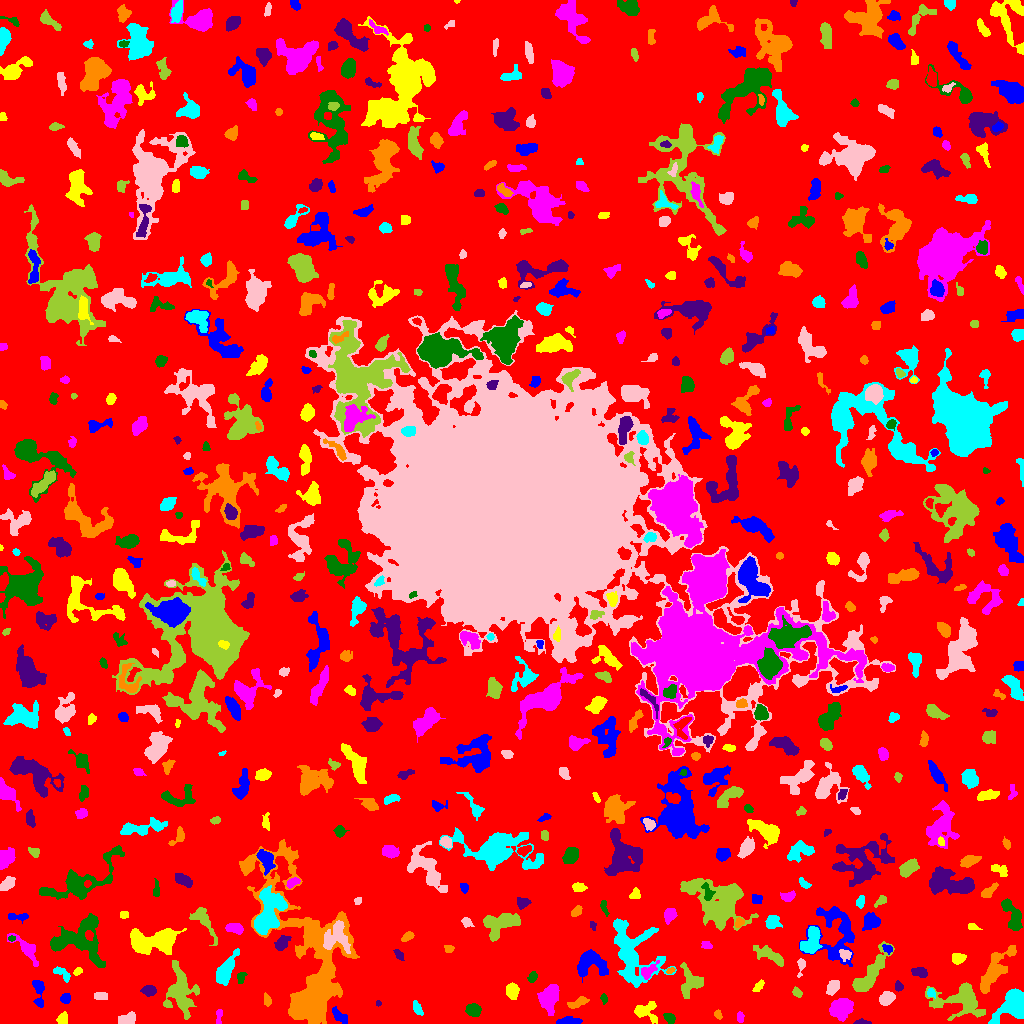

Data behind this chart, as committed beside it:
ID, X, Y, A, B, theta, total_flux, mu_max, mu_median, mu_mean, R_fwhm, R_e, R10, R90, x_start, x_end, y_start, y_end, area, greylevel
0, 505.7, 500.3, 302.8, 298.4, -0.7972, 1127712, 11.0, 1.0, 1.478, 38.24, 223.6, 84.39, 370.9, 0, 1023, 0, 1023, 762929, 1.478
1, 339.8, 6.79, 4.963, 2.234, -0.7154, 472.0, 8.0, 3.0, 2.878, 4.107, 3.909, 1.382, 6.18, 332, 347, 0, 17, 164, 5.878
2, 644.7, 12.37, 5.861, 4.178, -0.1915, 842.0, 8.0, 2.0, 2.903, 4.983, 4.886, 1.871, 8.176, 634, 657, 0, 22, 290, 5.903
3, 219, 6.915, 4.514, 1.409, 1.462, 94.0, 2.0, 1.0, 1.106, 4.853, 2.877, 1.128, 4.514, 216, 222, 0, 14, 85, 5.106
4, 669.6, 5.674, 3.13, 2.1, -0.6373, 144.0, 3.0, 1.0, 1.346, 3.523, 3.192, 1.128, 5.14, 663, 675, 0, 10, 107, 5.346
5, 861.5, 1.126, 3.813, 1.099, -0.009529, 151.0, 5.0, 2.0, 2.127, 2.985, 2.459, 0.9772, 3.909, 853, 871, 0, 5, 71, 6.127
6, 718.1, 8.727, 2.161, 1.605, -1.042, 99.0, 5.0, 1.0, 1.523, 2.034, 2.185, 0.7979, 3.785, 714, 722, 4, 14, 65, 5.523
7, 1014, 18.51, 7.055, 5.542, 0.9106, 4093, 18.0, 5.0, 6.211, 8.137, 6.817, 2.764, 11.08, 988, 1023, 0, 35, 659, 10.21
8, 126.5, 4.464, 4.774, 2.198, 0.3254, 386.0, 5.0, 2.0, 2.144, 4.72, 3.989, 1.596, 6.155, 118, 135, 0, 12, 180, 6.144
9, 180.1, 31.74, 12.24, 6.825, -1.466, 2544, 9.0, 3.0, 2.928, 7.001, 8.921, 3.432, 14.36, 163, 199, 4, 63, 869, 5.928
10, 431.7, 2.713, 2.384, 1.425, -1.187, 87.0, 4.0, 1.0, 1.279, 3.038, 2.257, 0.7979, 3.478, 427, 436, 0, 7, 68, 6.279
11, 568.1, 2.18, 5.208, 1.693, 0.01661, 334.0, 6.0, 2.0, 2.062, 4.184, 3.478, 1.382, 5.698, 556, 582, 0, 7, 162, 7.062
12, 62.25, 4.26, 2.853, 2.107, 1.101, 227.0, 5.0, 2.0, 1.974, 3.909, 3.09, 1.128, 4.652, 56, 67, 0, 12, 115, 5.974
13, 740.2, 5.735, 2.588, 1.662, -1.391, 117.0, 3.0, 2.0, 1.581, 3.523, 2.585, 0.9772, 4.029, 737, 744, 1, 12, 74, 5.581
14, 472.9, 13.6, 3.163, 2.786, -0.05296, 829.0, 12.0, 4.0, 4.606, 4.583, 3.742, 1.493, 6.103, 465, 481, 7, 20, 180, 8.606
15, 378.2, 20.36, 1.323, 1.258, -0.4939, 36.0, 2.0, 1.0, 1.125, 2.764, 1.596, 0.5642, 2.523, 376, 381, 17, 23, 32, 7.125
16, 267, 23.36, 2.747, 1.74, -1.15, 143.0, 4.0, 2.0, 1.663, 3.827, 2.764, 0.9772, 4.334, 264, 271, 17, 31, 86, 8.663
17, 417.6, 15.1, 3.661, 1.657, -1.134, 279.0, 6.0, 2.0, 2.447, 4.068, 3.038, 1.128, 4.82, 413, 423, 8, 23, 114, 6.447
18, 886.7, 25.12, 3.875, 2.609, 0.5791, 568.0, 7.0, 3.0, 3.021, 4.918, 4.107, 1.596, 6.383, 879, 895, 18, 32, 188, 7.021
19, 960.9, 23.17, 13.14, 8.627, -0.1421, 2294, 8.0, 2.0, 2.578, 7.756, 9.062, 3.241, 14.44, 925, 985, 3, 41, 890, 5.578
20, 257.4, 14.26, 7.281, 4.598, 0.9867, 1054, 8.0, 3.0, 3.213, 6.024, 5.754, 2.111, 9.167, 249, 273, 0, 32, 328, 6.213
21, 65.44, 25.63, 2.234, 2.118, 0.6313, 285.0, 8.0, 3.0, 2.879, 3.29, 2.706, 0.9772, 4.334, 60, 70, 20, 30, 99, 6.879
22, 512, 32.44, 3.437, 2.752, -1.461, 940.0, 12.0, 4.0, 5.054, 4.951, 3.949, 1.596, 6.283, 506, 519, 24, 41, 186, 9.054
23, 841.1, 15.32, 5.348, 4.269, 0.4713, 3215, 17.0, 7.0, 7.71, 7.136, 6.024, 2.459, 9.756, 829, 853, 2, 25, 417, 9.71
24, 603.9, 24.63, 2.495, 1.618, -1.344, 95.0, 3.0, 1.5, 1.532, 3.141, 2.585, 0.9772, 3.989, 600, 607, 19, 30, 62, 5.532
25, 149.3, 33.46, 3.04, 2.164, -0.1104, 325.0, 7.0, 2.0, 2.257, 3.478, 3.192, 1.262, 5.078, 140, 156, 27, 38, 144, 6.257
26, 577.7, 20.63, 5.74, 2, 0.3465, 230.0, 3.0, 1.0, 1.456, 4.983, 4.184, 1.693, 6.283, 567, 589, 15, 27, 158, 5.456
27, 931, 30.68, 2.013, 1.738, -0.7866, 153.0, 6.0, 2.0, 2.155, 2.877, 2.257, 0.7979, 3.613, 927, 935, 25, 35, 71, 8.155
28, 100.3, 27.48, 2.898, 1.982, -0.02941, 151.0, 3.0, 1.0, 1.425, 3.909, 3.038, 1.262, 4.754, 94, 107, 24, 31, 106, 5.425
29, 797, 31.22, 2.537, 1.83, -0.9252, 167.0, 4.0, 2.0, 2.012, 3.989, 2.706, 1.128, 4.334, 792, 802, 26, 37, 83, 6.012
30, 411.6, 39.89, 4.223, 1.33, 0.3207, 101.0, 2.0, 1.0, 1.098, 4.687, 2.821, 1.262, 4.297, 405, 421, 34, 45, 92, 6.098
31, 37.86, 36.01, 5.723, 2.393, -1.378, 545.0, 9.0, 1.0, 2.5, 3.989, 3.432, 1.382, 5.809, 32, 44, 16, 43, 218, 6.5
32, 758.7, 37.59, 3.515, 1.611, 0.9045, 125.0, 4.0, 1.0, 1.33, 3.141, 2.821, 0.9772, 4.72, 752, 764, 32, 44, 94, 5.33
33, 548.5, 24.99, 6.39, 4.352, 1.327, 2625, 15.0, 5.0, 5.886, 6.283, 6.433, 2.459, 10.45, 537, 559, 8, 39, 446, 7.886
34, 240.8, 45.99, 2.856, 1.915, 1.334, 154.0, 4.0, 2.0, 1.711, 3.989, 2.932, 1.128, 4.583, 237, 247, 40, 51, 90, 6.711
35, 898.6, 37.09, 2.573, 1.948, -1.24, 237.0, 5.0, 3.0, 3.078, 3.989, 2.877, 1.128, 4.334, 895, 903, 32, 43, 77, 7.078
36, 995.3, 54.8, 13.6, 4.445, 0.9904, 2291, 9.0, 3.0, 3.498, 7.203, 8.176, 3.09, 12.75, 980, 1016, 30, 78, 655, 6.498
37, 61.41, 50.61, 5.337, 2.248, -0.6005, 550.0, 7.0, 4.0, 3.793, 4.853, 3.949, 1.596, 6.05, 53, 70, 41, 57, 145, 5.793
38, 833, 35.98, 3.452, 2.547, 0.9812, 367.0, 6.0, 2.0, 2.211, 4.334, 3.7, 1.382, 6.05, 826, 839, 28, 43, 166, 6.211
39, 870.2, 49.46, 14.76, 3.875, 0.9615, 1966, 7.0, 3.0, 3.062, 8.519, 8.038, 3.141, 12.55, 852, 894, 32, 82, 642, 6.062
40, 278.9, 53.2, 6.189, 3.087, 0.54, 917.0, 7.0, 3.0, 3.396, 5.585, 5.171, 2.034, 8.349, 267, 289, 45, 66, 270, 6.396
41, 590, 60.41, 7.665, 6.591, 0.1766, 1572, 7.0, 3.0, 2.966, 7.695, 7.181, 2.764, 11.31, 577, 608, 41, 74, 530, 5.966
42, 77.87, 52.14, 2.182, 1.512, 0.6314, 119.0, 4.0, 2.0, 1.889, 3.432, 2.326, 0.7979, 3.656, 73, 82, 48, 56, 63, 6.889
43, 648.2, 52.47, 5.502, 2.645, 0.7311, 328.0, 4.0, 2.0, 1.907, 6.129, 4.334, 1.784, 6.507, 641, 659, 44, 63, 172, 6.907
44, 532.2, 46.24, 2.947, 1.929, 1.17, 232.0, 5.0, 2.0, 2.549, 3.7, 2.932, 1.128, 4.549, 527, 537, 41, 52, 91, 5.549
45, 919.9, 51.06, 3.96, 2.228, -0.2278, 528.0, 8.0, 3.0, 3.641, 4.687, 3.785, 1.493, 5.89, 911, 927, 46, 56, 145, 6.641
46, 670.3, 52.97, 2.236, 1.414, 0.5022, 168.0, 6.0, 3.0, 3.5, 3.385, 2.257, 0.7979, 3.478, 666, 675, 50, 56, 48, 7.5
47, 225.4, 52.33, 9.337, 3.439, 1.092, 1741, 9.0, 4.0, 4.236, 7.527, 6.699, 2.585, 10.16, 216, 239, 38, 75, 411, 6.236
48, 800.7, 57.43, 5.053, 1.769, 1.478, 241.0, 4.0, 2.0, 2.34, 5.078, 3.241, 1.382, 4.983, 797, 805, 46, 65, 103, 5.34
49, 691.3, 41.44, 7.255, 6.039, -1.49, 1040, 8.0, 2.0, 2.555, 4.787, 6.408, 2.185, 9.805, 680, 703, 25, 61, 407, 5.555
50, 458.5, 60.81, 24.59, 8.929, -0.999, 5810, 12.0, 3.0, 3.149, 8.444, 12.55, 4.406, 20.83, 414, 484, 25, 108, 1845, 6.149
51, 836.6, 92.74, 15.87, 10.83, -1.378, 2738, 10.0, 2.0, 2.566, 5.997, 9.901, 3.478, 15.85, 799, 854, 57, 117, 1067, 5.566
52, 958.4, 64.76, 3.153, 2.154, 0.2207, 323.0, 7.0, 2.0, 2.324, 3.385, 3.29, 1.262, 5.262, 952, 966, 59, 70, 139, 6.324
53, 26.34, 75.15, 8.366, 3.147, -0.7682, 856.0, 7.0, 2.0, 2.7, 5.499, 4.951, 1.954, 8.556, 7, 38, 57, 90, 317, 5.7
54, 76.89, 84.35, 14.47, 10.32, 0.1245, 4039, 10.0, 3.0, 3.518, 9.441, 10.2, 3.827, 16.41, 50, 105, 56, 110, 1148, 6.518
55, 398.7, 68.79, 3.232, 1.749, -0.9346, 164.0, 4.0, 2.0, 1.929, 4.442, 3.141, 1.128, 4.618, 393, 404, 63, 74, 85, 4.929
56, 448.7, 74.41, 2.21, 1.854, 0.1649, 196.0, 6.0, 2.0, 2.761, 3.29, 2.523, 0.9772, 4.029, 444, 454, 71, 78, 71, 9.761
57, 630.8, 72.97, 18.27, 10.55, -1.196, 6703, 12.0, 4.0, 4.639, 11.79, 11.64, 4.442, 18.99, 613, 676, 36, 105, 1445, 6.639
58, 844.8, 68.65, 2.825, 2.328, -0.2073, 175.0, 4.0, 1.0, 1.549, 4.029, 2.985, 1.128, 4.886, 839, 851, 62, 74, 113, 7.549
59, 770.2, 67.6, 8.999, 2.933, -0.4872, 564.0, 5.0, 2.0, 1.757, 4.029, 5.754, 1.954, 9.132, 753, 783, 57, 78, 321, 5.757
... 578 more rows
